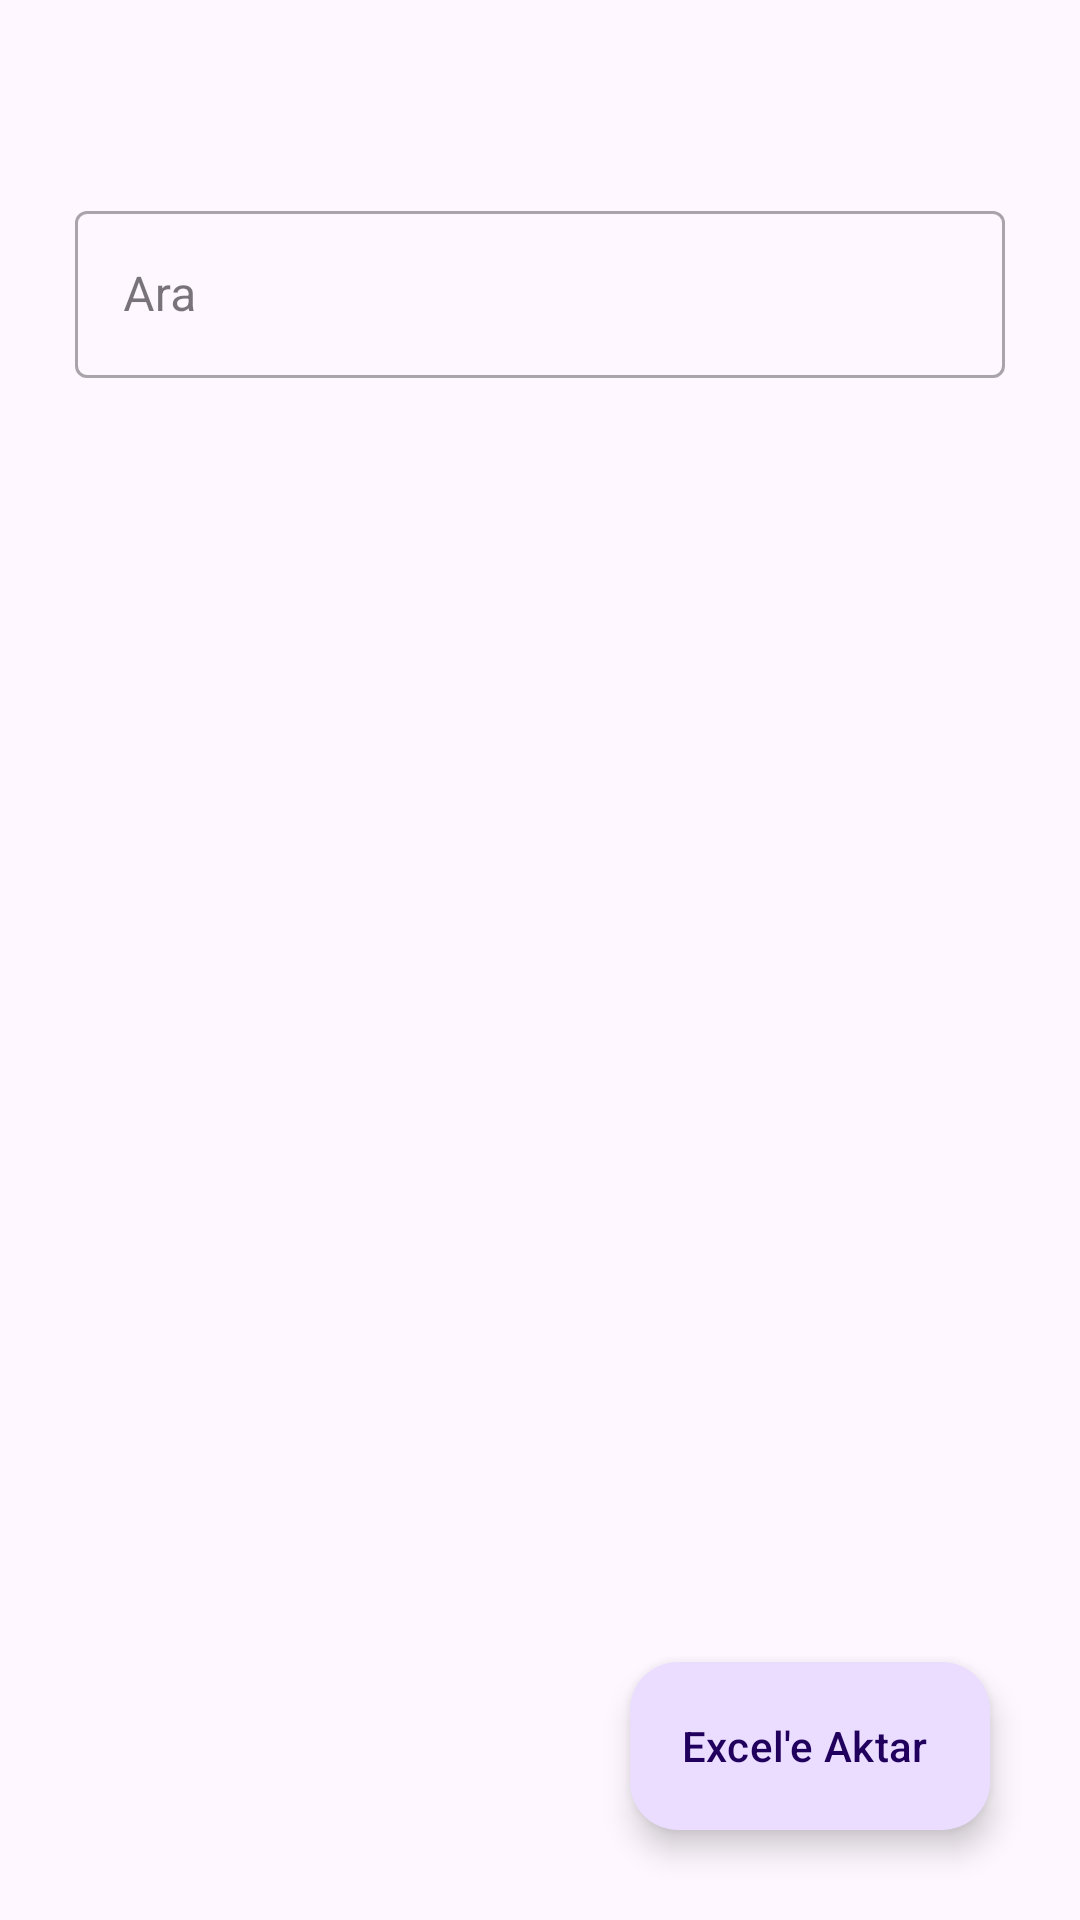

Layout XML and referenced resources for this Android screen:
<!-- AndroidManifest.xml: application theme Theme.MezunTakip -->
<!-- res/layout/activity_search.xml -->
<?xml version="1.0" encoding="utf-8"?>
<RelativeLayout xmlns:android="http://schemas.android.com/apk/res/android"
    xmlns:app="http://schemas.android.com/apk/res-auto"
    xmlns:tools="http://schemas.android.com/tools"
    android:layout_width="match_parent"
    android:layout_height="match_parent"
    android:orientation="vertical"
    tools:context=".activities.SearchActivity">

    <HorizontalScrollView
        android:id="@+id/horView"
        android:layout_width="match_parent"
        android:layout_height="wrap_content">


        <LinearLayout
            android:layout_width="wrap_content"
            android:layout_height="wrap_content">

            <com.google.android.material.button.MaterialButtonToggleGroup
                android:id="@+id/toggleButton"
                android:layout_width="wrap_content"
                android:layout_height="wrap_content"
                android:layout_margin="20dp"
                app:singleSelection="true">

                <Button
                    android:id="@+id/button1"
                    style="?attr/materialButtonOutlinedStyle"
                    android:layout_width="wrap_content"
                    android:layout_height="wrap_content"
                    android:text="@string/sme_g_re" />

                <Button
                    android:id="@+id/button2"
                    style="?attr/materialButtonOutlinedStyle"
                    android:layout_width="wrap_content"
                    android:layout_height="wrap_content"
                    android:text="@string/y_la_g_re" />

                <Button
                    android:id="@+id/button3"
                    style="?attr/materialButtonOutlinedStyle"
                    android:layout_width="wrap_content"
                    android:layout_height="wrap_content"
                    android:text="@string/bulundu_u_le_g_re" />

                <Button
                    android:id="@+id/button4"
                    style="?attr/materialButtonOutlinedStyle"
                    android:layout_width="wrap_content"
                    android:layout_height="wrap_content"
                    android:text="@string/niversiteye_g_re" />

                <Button
                    android:id="@+id/button5"
                    style="?attr/materialButtonOutlinedStyle"
                    android:layout_width="wrap_content"
                    android:layout_height="wrap_content"
                    android:text="@string/b_l_me_g_re" />

            </com.google.android.material.button.MaterialButtonToggleGroup>

        </LinearLayout>

    </HorizontalScrollView>


    <com.google.android.material.textfield.TextInputLayout
        android:id="@+id/searchBar"
        style="@style/Widget.MaterialComponents.TextInputLayout.OutlinedBox"
        android:layout_width="320dp"
        android:layout_height="wrap_content"
        android:layout_below="@id/horView"
        android:layout_gravity="center_horizontal"
        android:layout_margin="25dp"
        android:hint="@string/ara">

        <com.google.android.material.textfield.TextInputEditText
            android:id="@+id/searchEditText"
            android:layout_width="match_parent"
            android:layout_height="wrap_content"
            android:inputType="text" />

    </com.google.android.material.textfield.TextInputLayout>

    <androidx.recyclerview.widget.RecyclerView
        android:id="@+id/searchRecyclerView"
        android:layout_width="match_parent"
        android:layout_height="match_parent"
        android:layout_below="@id/searchBar"
        android:layout_margin="10dp" />

    <com.google.android.material.floatingactionbutton.ExtendedFloatingActionButton
        android:id="@+id/excelButton"
        android:layout_width="wrap_content"
        android:layout_height="wrap_content"
        android:layout_alignParentEnd="true"
        android:layout_alignParentBottom="true"
        android:layout_margin="30dp"
        android:text="@string/excel_e_aktar"
        app:icon="@drawable/baseline_save_alt_24">

    </com.google.android.material.floatingactionbutton.ExtendedFloatingActionButton>

</RelativeLayout>
<!-- resources referenced by this layout -->
<resources>
  <string name="ara">Ara</string>
  <string name="b_l_me_g_re">Bölüme Göre</string>
  <string name="bulundu_u_le_g_re">Bulunduğu İle Göre</string>
  <string name="excel_e_aktar">Excel\'e Aktar</string>
  <string name="niversiteye_g_re">Üniversiteye Göre</string>
  <string name="sme_g_re">İsme Göre</string>
  <string name="y_la_g_re">Yıla Göre</string>
  <style name="Theme.MezunTakip" parent="Theme.Material3.DayNight.NoActionBar">
  
          <item name="colorPrimary">@color/purple_200</item>
          <item name="colorPrimaryVariant">#2A3063</item>
          <item name="colorOnPrimary">@color/black</item>
          
          <item name="colorSecondary">#00C0FF</item>
          <item name="colorSecondaryVariant">#6D58FC</item>
          <item name="colorOnSecondary">@color/black</item>
          
          <item name="android:statusBarColor">?attr/colorPrimaryVariant</item>
          <item name="android:color">#FFFFFF</item>
  
  
      </style>
  <!-- not gathered from this repository: default colours our renderer supplied (Android Studio template values) -->
  <color name="purple_200">#FFBB86FC</color>
  <color name="black">#FF000000</color>
</resources>
